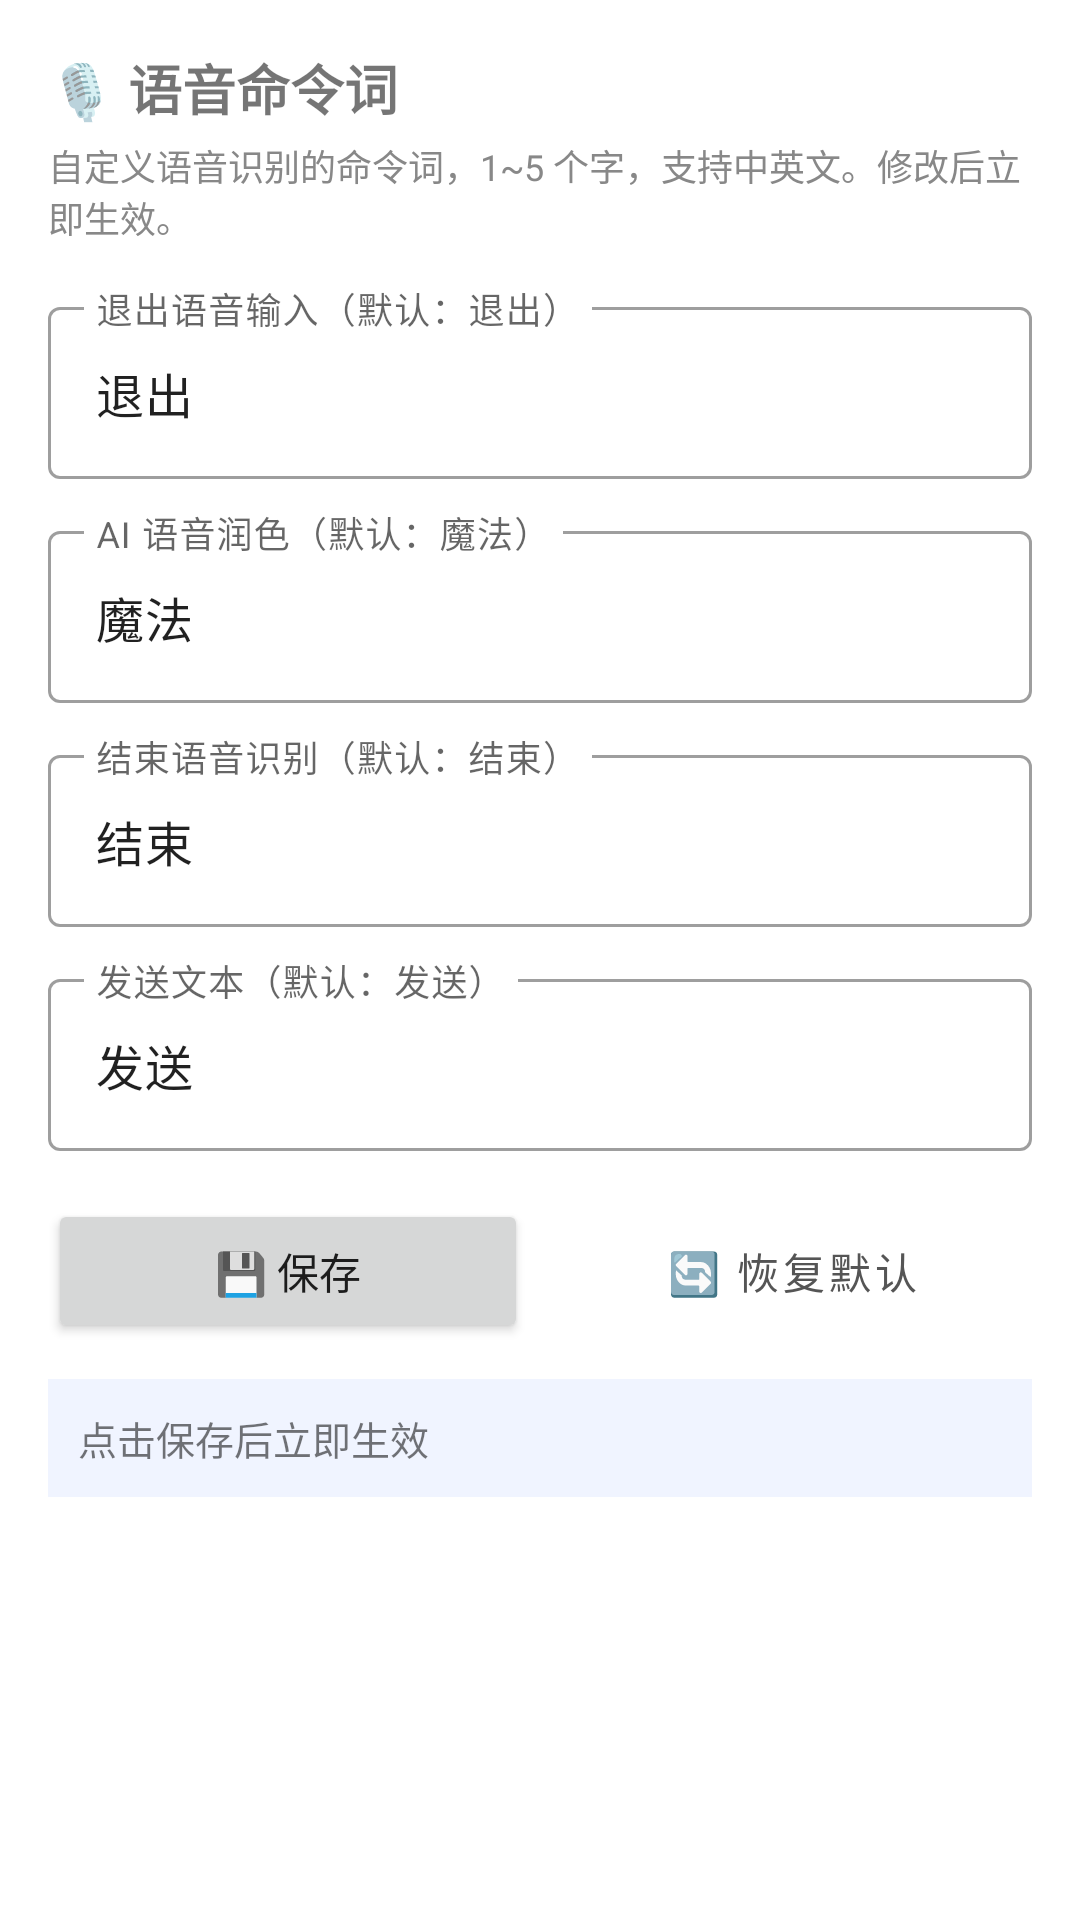

The Android layout XML behind this screen, and the referenced resources:
<!-- AndroidManifest.xml: application theme Theme.Cesia -->
<!-- res/layout/fragment_command_words.xml -->
<?xml version="1.0" encoding="utf-8"?>
<ScrollView xmlns:android="http://schemas.android.com/apk/res/android"
    android:layout_width="match_parent"
    android:layout_height="match_parent"
    android:fillViewport="true">

    <LinearLayout
        android:layout_width="match_parent"
        android:layout_height="wrap_content"
        android:orientation="vertical"
        android:padding="16dp">

        <TextView
            android:layout_width="wrap_content"
            android:layout_height="wrap_content"
            android:text="🎙️ 语音命令词"
            android:textSize="18sp"
            android:textStyle="bold"
            android:layout_marginBottom="4dp" />

        <TextView
            android:layout_width="wrap_content"
            android:layout_height="wrap_content"
            android:text="自定义语音识别的命令词，1~5 个字，支持中英文。修改后立即生效。"
            android:textSize="12sp"
            android:textColor="#888888"
            android:layout_marginBottom="16dp" />

        
        <com.google.android.material.textfield.TextInputLayout
            android:layout_width="match_parent"
            android:layout_height="wrap_content"
            android:hint="退出语音输入（默认：退出）"
            style="@style/Widget.MaterialComponents.TextInputLayout.OutlinedBox"
            android:layout_marginBottom="12dp"
            helperText="结束识别并退出语音输入状态"
            app:helperTextEnabled="true"
            xmlns:app="http://schemas.android.com/apk/res-auto">

            <com.google.android.material.textfield.TextInputEditText
                android:id="@+id/et_cmd_exit"
                android:layout_width="match_parent"
                android:layout_height="wrap_content"
                android:inputType="text"
                android:maxLength="5"
                android:text="退出" />
        </com.google.android.material.textfield.TextInputLayout>

        
        <com.google.android.material.textfield.TextInputLayout
            android:layout_width="match_parent"
            android:layout_height="wrap_content"
            android:hint="AI 语音润色（默认：魔法）"
            style="@style/Widget.MaterialComponents.TextInputLayout.OutlinedBox"
            android:layout_marginBottom="12dp"
            helperText="删除命令词后，对已识别文本进行 AI 润色"
            app:helperTextEnabled="true"
            xmlns:app="http://schemas.android.com/apk/res-auto">

            <com.google.android.material.textfield.TextInputEditText
                android:id="@+id/et_cmd_polish"
                android:layout_width="match_parent"
                android:layout_height="wrap_content"
                android:inputType="text"
                android:maxLength="5"
                android:text="魔法" />
        </com.google.android.material.textfield.TextInputLayout>

        
        <com.google.android.material.textfield.TextInputLayout
            android:layout_width="match_parent"
            android:layout_height="wrap_content"
            android:hint="结束语音识别（默认：结束）"
            style="@style/Widget.MaterialComponents.TextInputLayout.OutlinedBox"
            android:layout_marginBottom="12dp"
            helperText="结束当前识别，原文上屏。锁定模式下继续录音"
            app:helperTextEnabled="true"
            xmlns:app="http://schemas.android.com/apk/res-auto">

            <com.google.android.material.textfield.TextInputEditText
                android:id="@+id/et_cmd_finish"
                android:layout_width="match_parent"
                android:layout_height="wrap_content"
                android:inputType="text"
                android:maxLength="5"
                android:text="结束" />
        </com.google.android.material.textfield.TextInputLayout>

        
        <com.google.android.material.textfield.TextInputLayout
            android:layout_width="match_parent"
            android:layout_height="wrap_content"
            android:hint="发送文本（默认：发送）"
            style="@style/Widget.MaterialComponents.TextInputLayout.OutlinedBox"
            android:layout_marginBottom="16dp"
            helperText="结束识别并将文本发送（需要输入框支持发送动作）"
            app:helperTextEnabled="true"
            xmlns:app="http://schemas.android.com/apk/res-auto">

            <com.google.android.material.textfield.TextInputEditText
                android:id="@+id/et_cmd_send"
                android:layout_width="match_parent"
                android:layout_height="wrap_content"
                android:inputType="text"
                android:maxLength="5"
                android:text="发送" />
        </com.google.android.material.textfield.TextInputLayout>

        
        <LinearLayout
            android:layout_width="match_parent"
            android:layout_height="wrap_content"
            android:orientation="horizontal">

            <Button
                android:id="@+id/btn_save_commands"
                android:layout_width="0dp"
                android:layout_height="wrap_content"
                android:layout_weight="1"
                android:text="💾 保存"
                android:layout_marginEnd="8dp" />

            <Button
                android:id="@+id/btn_reset_commands"
                android:layout_width="0dp"
                android:layout_height="wrap_content"
                android:layout_weight="1"
                android:text="🔄 恢复默认"
                style="@style/Widget.MaterialComponents.Button.OutlinedButton" />
        </LinearLayout>

        <TextView
            android:id="@+id/tv_command_status"
            android:layout_width="match_parent"
            android:layout_height="wrap_content"
            android:layout_marginTop="12dp"
            android:padding="10dp"
            android:background="#F0F4FF"
            android:textSize="13sp"
            android:text="点击保存后立即生效" />

    </LinearLayout>
</ScrollView>
<!-- resources referenced by this layout -->
<resources>
  <style name="Theme.Cesia" parent="Theme.MaterialComponents.Light.NoActionBar">
          <item name="android:windowBackground">@color/bg_primary</item>
          <item name="colorPrimary">@color/accent</item>
          <item name="colorPrimaryDark">@color/accent</item>
          <item name="colorAccent">@color/accent</item>
      </style>
  <color name="bg_primary">#FFFFFF</color>
  <color name="accent">#555555</color>
</resources>
